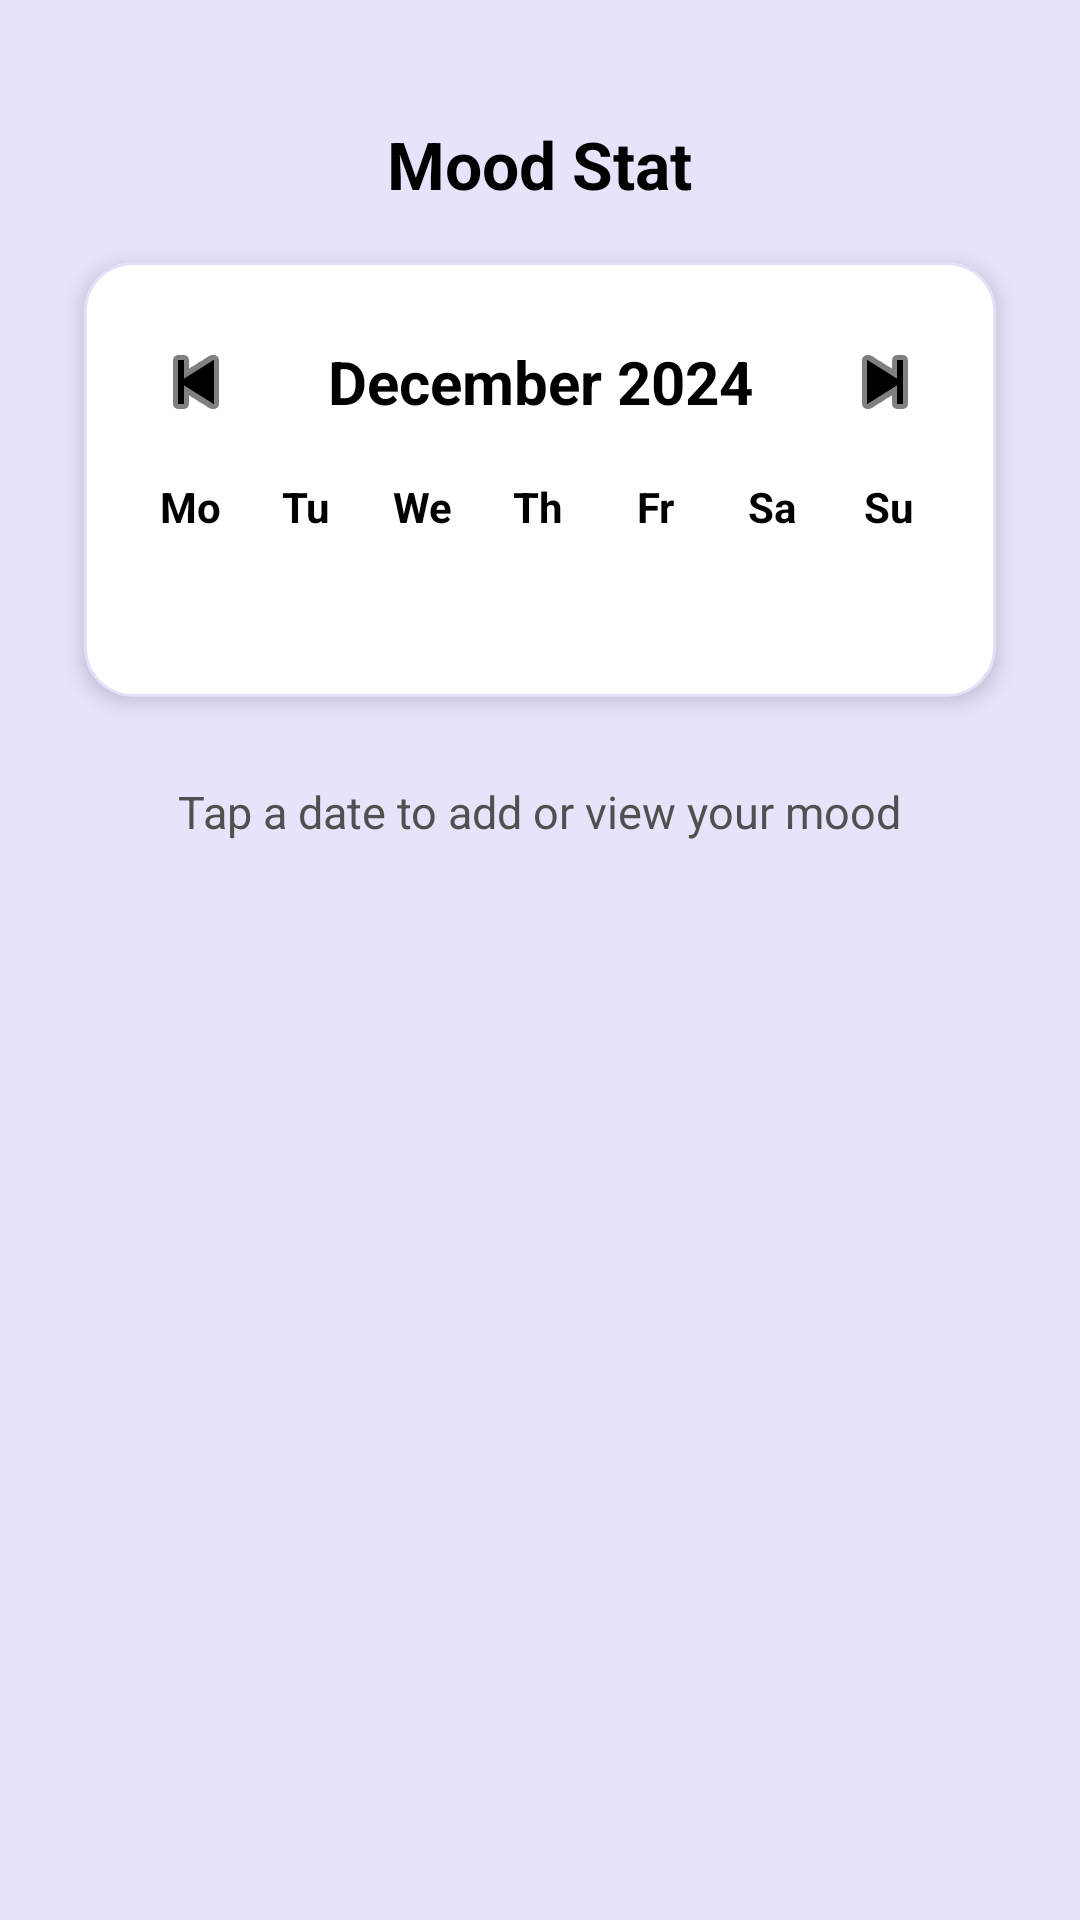

Produce the Android XML layout that renders to this screen, including the resource entries it uses.
<!-- AndroidManifest.xml: application theme Theme.Material3.DayNight.NoActionBar -->
<!-- res/layout/fragment_mood.xml -->
<?xml version="1.0" encoding="utf-8"?>
<LinearLayout xmlns:android="http://schemas.android.com/apk/res/android"
    xmlns:app="http://schemas.android.com/apk/res-auto"
    android:orientation="vertical"
    android:gravity="top|center_horizontal"
    android:layout_width="match_parent"
    android:layout_height="match_parent"
    android:background="@color/colorSecondary"
    android:paddingHorizontal="20dp"
    android:paddingTop="40dp"
    android:paddingBottom="24dp">

    
    <TextView
        android:id="@+id/tvTitle"
        android:text="Mood Stat"
        android:textSize="22sp"
        android:textStyle="bold"
        android:textColor="@color/textPrimary"
        android:layout_marginBottom="18dp"
        android:layout_width="wrap_content"
        android:layout_height="wrap_content" />

    
    <LinearLayout
        android:orientation="vertical"
        android:layout_width="match_parent"
        android:layout_height="wrap_content"
        android:background="@drawable/dialog_bg"
        android:padding="16dp"
        android:elevation="4dp"
        android:layout_marginHorizontal="8dp"
        android:layout_marginBottom="16dp"
        android:clipToOutline="true">

        
        <LinearLayout
            android:orientation="horizontal"
            android:gravity="center"
            android:layout_width="match_parent"
            android:layout_height="wrap_content"
            android:layout_marginBottom="8dp">

            <ImageButton
                android:id="@+id/btnPrevMonth"
                android:layout_width="48dp"
                android:layout_height="48dp"
                android:padding="8dp"
                android:background="?attr/selectableItemBackgroundBorderless"
                android:src="@android:drawable/ic_media_previous"
                app:tint="@color/textPrimary"
                android:contentDescription="Previous Month" />

            <TextView
                android:id="@+id/tvMonth"
                android:text="December 2024"
                android:textSize="20sp"
                android:textStyle="bold"
                android:textColor="@color/textPrimary"
                android:layout_marginHorizontal="20dp"
                android:layout_width="wrap_content"
                android:layout_height="wrap_content" />

            <ImageButton
                android:id="@+id/btnNextMonth"
                android:layout_width="48dp"
                android:layout_height="48dp"
                android:padding="8dp"
                android:background="?attr/selectableItemBackgroundBorderless"
                android:src="@android:drawable/ic_media_next"
                app:tint="@color/textPrimary"
                android:contentDescription="Next Month" />
        </LinearLayout>

        
        <LinearLayout
            android:orientation="horizontal"
            android:gravity="center"
            android:layout_width="match_parent"
            android:layout_height="wrap_content"
            android:paddingBottom="8dp"
            android:layout_marginBottom="6dp">

            <TextView android:text="Mo" style="@style/WeekDayText" />
            <TextView android:text="Tu" style="@style/WeekDayText" />
            <TextView android:text="We" style="@style/WeekDayText" />
            <TextView android:text="Th" style="@style/WeekDayText" />
            <TextView android:text="Fr" style="@style/WeekDayText" />
            <TextView android:text="Sa" style="@style/WeekDayText" />
            <TextView android:text="Su" style="@style/WeekDayText" />
        </LinearLayout>

        
        <GridView
            android:id="@+id/calendarGrid"
            android:layout_width="match_parent"
            android:layout_height="wrap_content"
            android:numColumns="7"
            android:horizontalSpacing="12dp"
            android:verticalSpacing="14dp"
            android:gravity="center"
            android:stretchMode="columnWidth"
            android:layout_marginBottom="8dp"
            android:overScrollMode="never"
            android:paddingBottom="16dp" />
    </LinearLayout>

    
    <TextView
        android:id="@+id/tvMoodInfo"
        android:text="@string/mood_today_empty_text"
        android:textColor="@color/textSecondary"
        android:textSize="15sp"
        android:layout_marginTop="12dp"
        android:textAlignment="center"
        android:layout_width="wrap_content"
        android:layout_height="wrap_content" />
</LinearLayout>
<!-- resources referenced by this layout -->
<resources>
  <color name="colorSecondary">#E7E3FB</color>
  <color name="textPrimary">#000000</color>
  <color name="textSecondary">#505050</color>
  <!-- drawable dialog_bg (drawable) -->
  <?xml version="1.0" encoding="utf-8"?>
  <shape xmlns:android="http://schemas.android.com/apk/res/android"
      android:shape="rectangle">
      <solid android:color="@color/colorPrimary" /> 
      <corners android:radius="16dp" />
      <stroke android:width="1dp" android:color="@color/lineSoft" />
      <padding
          android:left="20dp"
          android:top="20dp"
          android:right="20dp"
          android:bottom="20dp" />
  </shape>
  <string name="mood_today_empty_text">Tap a date to add or view your mood</string>
  <style name="WeekDayText">
          <item name="android:layout_width">0dp</item>
          <item name="android:layout_height">wrap_content</item>
          <item name="android:layout_weight">1</item>
          <item name="android:textColor">@color/textPrimary</item>
          <item name="android:textStyle">bold</item>
          <item name="android:textSize">14sp</item>
          <item name="android:gravity">center</item>
      </style>
  <color name="colorPrimary">#FFFFFF</color>
  <color name="lineSoft">#E5E0FA</color>
</resources>
